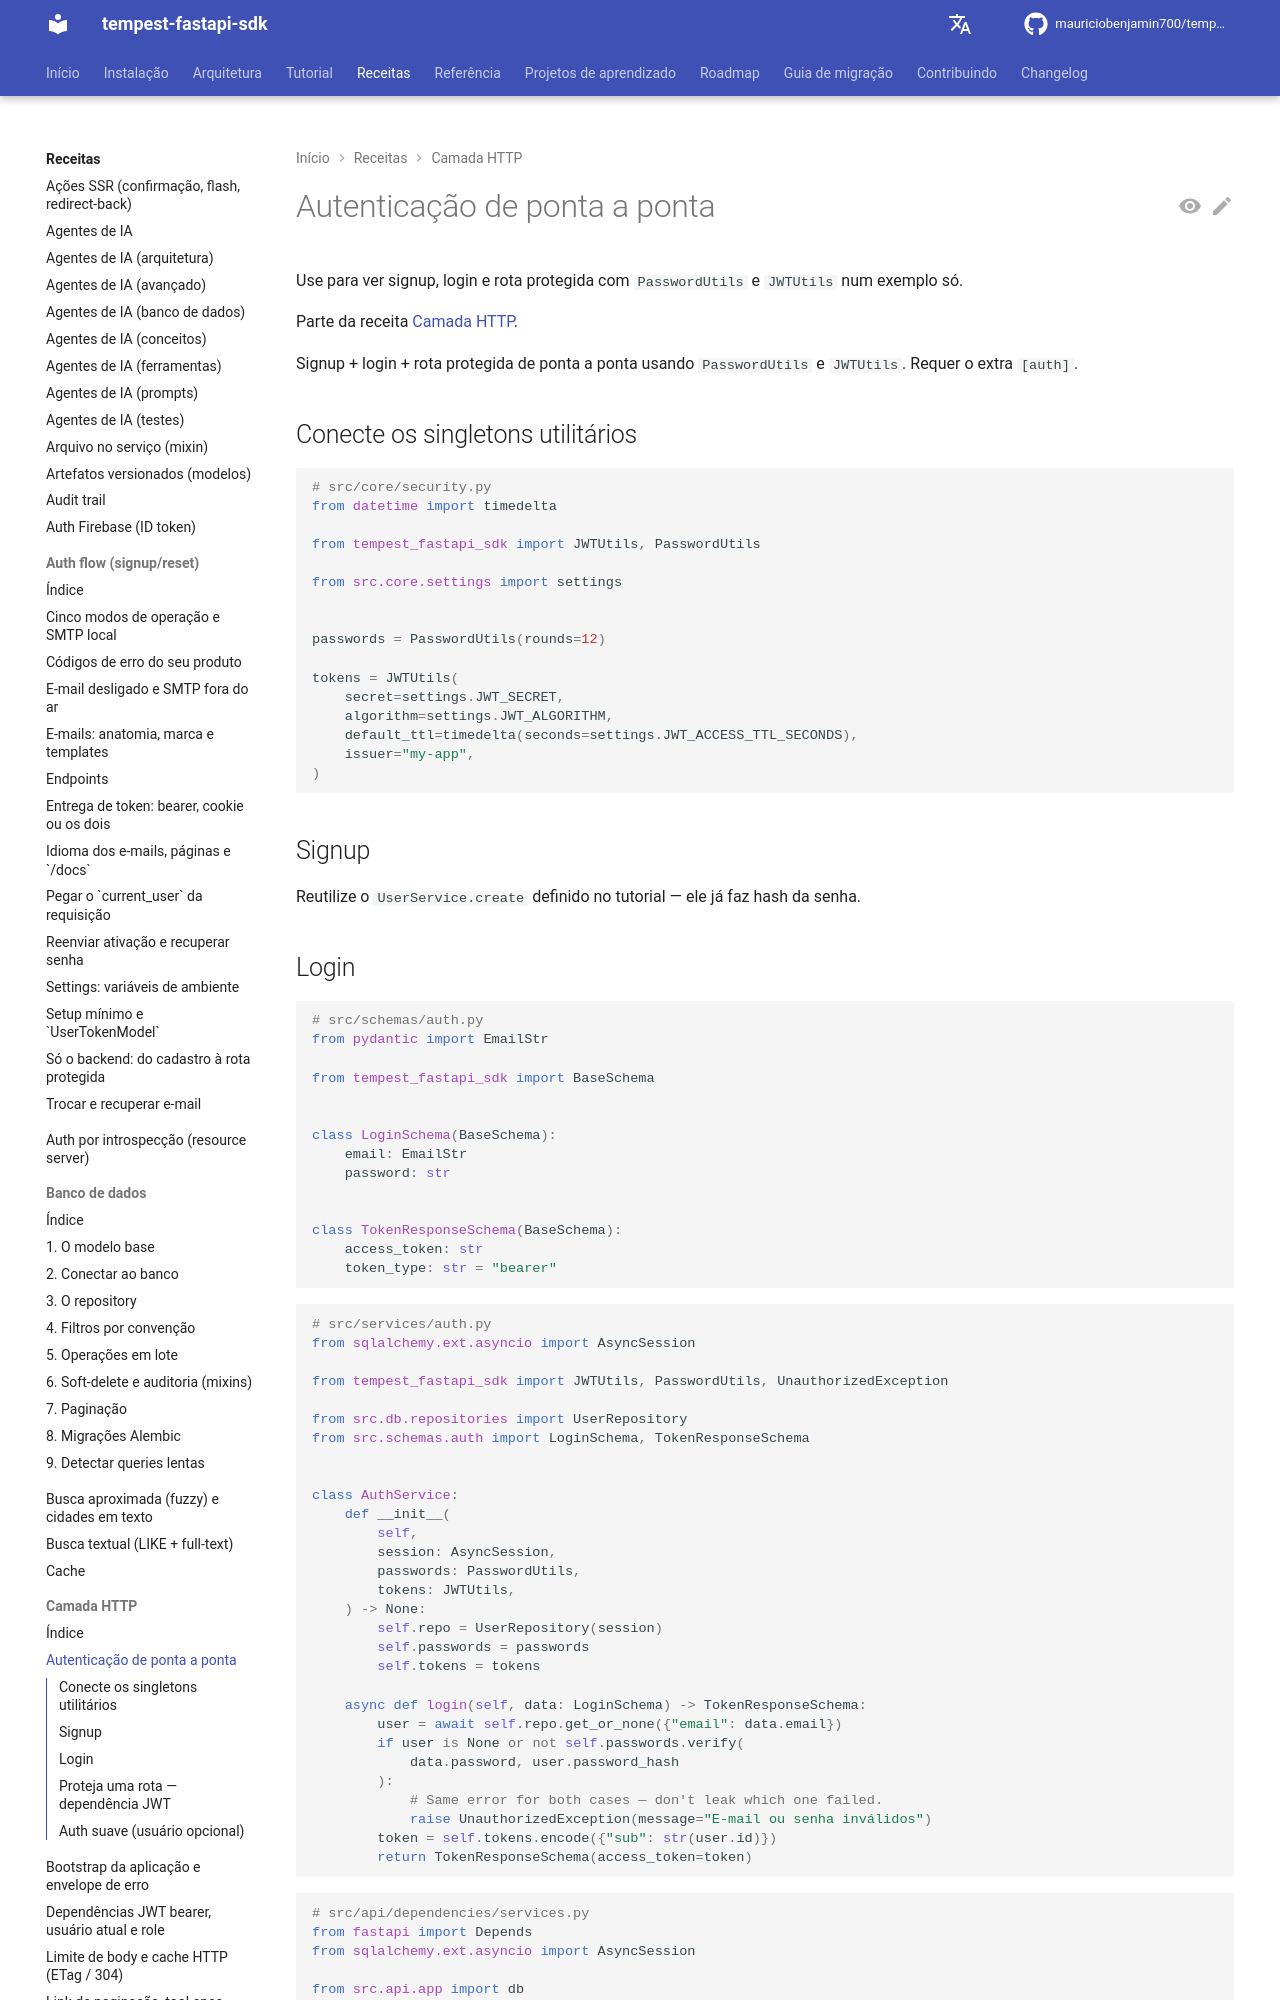

repository: mauriciobenjamin700/tempest-fastapi-sdk · page: recipes/http/auth/index.html · generator: mkdocs

---
description: "Use para ver signup, login e rota protegida com `PasswordUtils` e `JWTUtils` num exemplo só."
---

# Autenticação de ponta a ponta

Use para ver signup, login e rota protegida com `PasswordUtils` e `JWTUtils` num exemplo só.

Parte da receita [Camada HTTP](../http.md).

Signup + login + rota protegida de ponta a ponta usando `PasswordUtils` e `JWTUtils`. Requer o extra `[auth]`.

## Conecte os singletons utilitários

```python
# src/core/security.py
from datetime import timedelta

from tempest_fastapi_sdk import JWTUtils, PasswordUtils

from src.core.settings import settings


passwords = PasswordUtils(rounds=12)

tokens = JWTUtils(
    secret=settings.JWT_SECRET,
    algorithm=settings.JWT_ALGORITHM,
    default_ttl=timedelta(seconds=settings.JWT_ACCESS_TTL_SECONDS),
    issuer="my-app",
)
```

## Signup

Reutilize o `UserService.create` definido no tutorial — ele já faz hash da senha.
